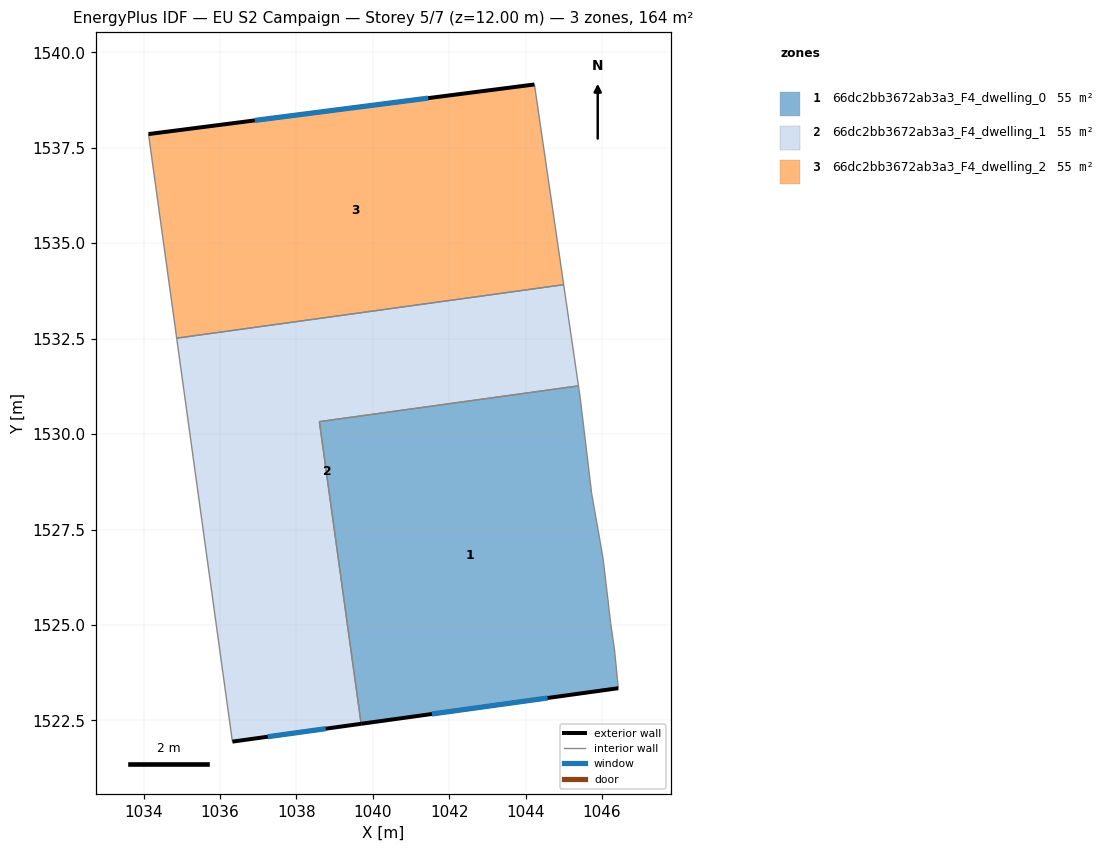
=== STOREY PLAN SPEC (per zone: floor XY polygon, exterior-wall plan segments, windows/doors) ===
zone 1: 66dc2bb3672ab3a3_F4_dwelling_0  (54.6 m²)
  floor: (1045.39, 1531.26) (1045.43, 1530.95) (1045.73, 1528.45) (1046.03, 1526.75) (1046.23, 1525.04) (1046.33, 1524.34) (1046.43, 1523.34) (1039.69, 1522.41) (1038.60, 1530.33)
  exterior wall: (1039.69, 1522.41) – (1046.43, 1523.34)  [6.8 m]
    window: (1041.55, 1522.67) – (1044.58, 1523.09)  [4.1 m²]
  interior walls: 8
zone 2: 66dc2bb3672ab3a3_F4_dwelling_1  (54.6 m²)
  floor: (1045.00, 1533.91) (1045.39, 1531.26) (1038.60, 1530.33) (1039.69, 1522.41) (1036.32, 1521.95) (1034.86, 1532.51)
  exterior wall: (1036.32, 1521.95) – (1039.69, 1522.41)  [3.4 m]
    window: (1037.25, 1522.07) – (1038.77, 1522.28)  [2.1 m²]
  interior walls: 5
zone 3: 66dc2bb3672ab3a3_F4_dwelling_2  (54.6 m²)
  floor: (1044.23, 1539.16) (1045.00, 1533.91) (1034.86, 1532.51) (1034.13, 1537.86)
  exterior wall: (1044.23, 1539.16) – (1034.13, 1537.86)  [10.2 m]
    window: (1041.45, 1538.80) – (1036.91, 1538.21)  [6.2 m²]
  interior walls: 3

=== DERIVED (storey summary) ===
Building: EU S2 Campaign
Storey: 5 of 7  (floor level z = 12.00 m)
Storey gross floor area: 163.8 m²
Zones on this storey: 3
  - 66dc2bb3672ab3a3_F4_dwelling_0: floor 54.6 m²; exterior wall 6.8 m (20.4 m²); 1 window(s) 4.1 m²; WWR 20.2%
  - 66dc2bb3672ab3a3_F4_dwelling_1: floor 54.6 m²; exterior wall 3.4 m (10.2 m²); 1 window(s) 2.1 m²; WWR 20.2%
  - 66dc2bb3672ab3a3_F4_dwelling_2: floor 54.6 m²; exterior wall 10.2 m (30.6 m²); 1 window(s) 6.2 m²; WWR 20.2%
Zone adjacency (shared interzone walls):
  - 66dc2bb3672ab3a3_F4_dwelling_0 ↔ 66dc2bb3672ab3a3_F4_dwelling_1
  - 66dc2bb3672ab3a3_F4_dwelling_1 ↔ 66dc2bb3672ab3a3_F4_dwelling_2